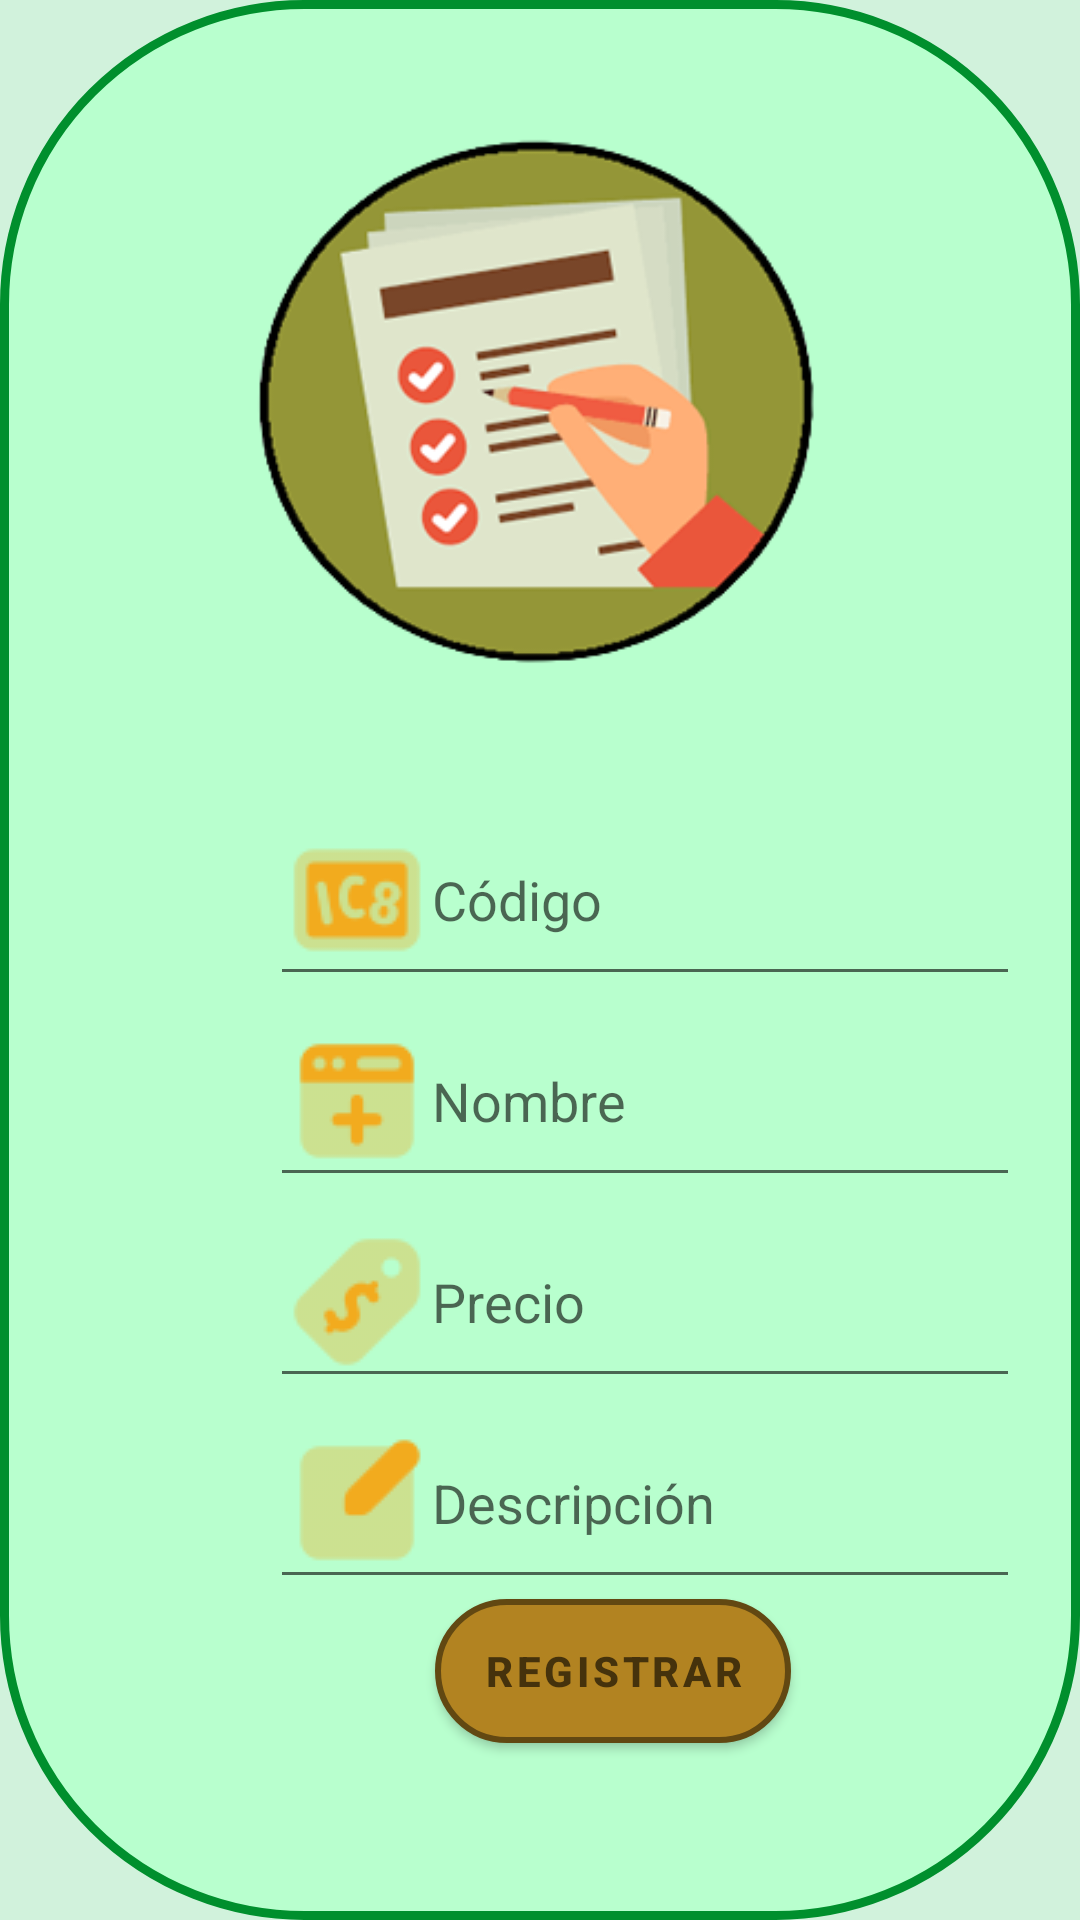

Produce the Android XML layout that renders to this screen, including the resource entries it uses.
<!-- AndroidManifest.xml: application theme Theme.PDM_2022_I_P2_EQUIPO3 -->
<!-- res/layout/content_registrar_menu.xml -->
<?xml version="1.0" encoding="utf-8"?>
<androidx.constraintlayout.widget.ConstraintLayout xmlns:android="http://schemas.android.com/apk/res/android"
    xmlns:app="http://schemas.android.com/apk/res-auto"
    xmlns:tools="http://schemas.android.com/tools"
    android:layout_width="match_parent"
    android:layout_height="match_parent"
    android:background="#8EADE7C0"
    app:layout_behavior="@string/appbar_scrolling_view_behavior">

    <View
        android:id="@+id/vwMenu"
        android:layout_width="match_parent"
        android:layout_height="match_parent"
        android:background="@drawable/view_content_menu"
        app:layout_constraintBottom_toBottomOf="parent"
        app:layout_constraintEnd_toEndOf="parent"
        app:layout_constraintStart_toStartOf="parent" />

    <LinearLayout
        android:layout_width="match_parent"
        android:layout_height="match_parent"
        android:orientation="vertical"
        app:layout_constraintBottom_toBottomOf="parent"
        app:layout_constraintEnd_toEndOf="@+id/vwMenu"
        app:layout_constraintStart_toStartOf="@+id/vwMenu"
        app:layout_constraintTop_toTopOf="parent">

        <ImageView
            android:id="@+id/imvMenu"
            android:layout_width="wrap_content"
            android:layout_height="wrap_content"
            android:layout_marginStart="80dp"
            android:layout_marginTop="10dp"
            android:layout_marginEnd="80dp"
            app:layout_constraintEnd_toEndOf="parent"
            app:layout_constraintStart_toStartOf="parent"
            app:srcCompat="@drawable/im_rmenu"
            tools:ignore="ImageContrastCheck"
            android:contentDescription="@string/im_menu_content" />

        <LinearLayout
            android:layout_width="match_parent"
            android:layout_height="wrap_content"
            android:orientation="horizontal">

            <EditText
                android:id="@+id/txtCodigoMenu"
                android:layout_width="250dp"
                android:layout_height="wrap_content"
                android:layout_marginStart="90dp"
                android:drawableLeft="@drawable/ic_codigo"
                android:ems="10"
                android:hint="@string/c_digo"
                android:importantForAutofill="no"
                android:inputType="textPersonName"
                android:minHeight="48dp"
                tools:ignore="LabelFor,TextContrastCheck" />
        </LinearLayout>

        <LinearLayout
            android:layout_width="match_parent"
            android:layout_height="wrap_content"
            android:orientation="horizontal">

            <EditText
                android:id="@+id/txtNombreMenu"
                android:layout_width="250dp"
                android:layout_height="wrap_content"
                android:layout_marginStart="90dp"
                android:drawableLeft="@drawable/ic_nuevo_menu"
                android:ems="10"
                android:hint="@string/nombre_menu"
                android:importantForAutofill="no"
                android:inputType="textPersonName"
                android:minHeight="48dp"
                tools:ignore="LabelFor,TextContrastCheck" />

        </LinearLayout>

        <LinearLayout
            android:layout_width="match_parent"
            android:layout_height="wrap_content"
            android:orientation="horizontal">

            <EditText
                android:id="@+id/txtPreciomenu"
                android:layout_width="250dp"
                android:layout_height="wrap_content"
                android:layout_marginStart="90dp"
                android:drawableLeft="@drawable/ic_precio"
                android:ems="10"
                android:hint="@string/precio"
                android:importantForAutofill="no"
                android:inputType="numberDecimal"
                android:minHeight="48dp"
                tools:ignore="LabelFor,TextContrastCheck" />

        </LinearLayout>

        <LinearLayout
            android:layout_width="match_parent"
            android:layout_height="wrap_content"
            android:orientation="horizontal">

            <EditText
                android:id="@+id/txtDescripcionMenu"
                android:layout_width="250dp"
                android:layout_height="wrap_content"
                android:layout_marginStart="90dp"
                android:drawableLeft="@drawable/ic_descripcion"
                android:ems="10"
                android:hint="@string/descripci_n"
                android:importantForAutofill="no"
                android:inputType="text"
                android:minHeight="48dp"
                tools:ignore="LabelFor,TextContrastCheck" />
        </LinearLayout>

        <Button
            android:id="@+id/btnRegistrarMenu"
            android:layout_width="wrap_content"
            android:layout_height="wrap_content"
            android:layout_marginStart="145dp"
            android:background="@drawable/btn_registrar_menu"
            android:text="@string/registrar_menu"
            android:textColor="#FF45320C"
            android:textStyle="bold"
            app:backgroundTint="@null"
            tools:ignore="TextContrastCheck" />

    </LinearLayout>

</androidx.constraintlayout.widget.ConstraintLayout>
<!-- resources referenced by this layout -->
<resources>
  <!-- drawable btn_registrar_menu (drawable) -->
  <?xml version="1.0" encoding="utf-8"?>
  <shape xmlns:android="http://schemas.android.com/apk/res/android">
      <solid android:color="#FFB28321"/>
      <stroke android:color="#FF624812"
          android:width="2dp"/>
      <corners android:radius="100dp"/>
  </shape>
  <!-- drawable ic_codigo: png bitmap (drawable, 1654 bytes) -->
  <!-- drawable ic_descripcion: png bitmap (drawable, 991 bytes) -->
  <!-- drawable ic_nuevo_menu: png bitmap (drawable, 1141 bytes) -->
  <!-- drawable ic_precio: png bitmap (drawable, 1579 bytes) -->
  <!-- drawable im_rmenu: png bitmap (drawable, 39928 bytes) -->
  <!-- drawable view_content_menu (drawable) -->
  <?xml version="1.0" encoding="utf-8"?>
  <shape xmlns:android="http://schemas.android.com/apk/res/android">
      <solid android:color="#FFB8FFCE"/>
      <corners android:topRightRadius="100dp"
               android:topLeftRadius="100dp"
               android:bottomLeftRadius="100dp"
               android:bottomRightRadius="100dp"
          />
      <stroke android:width="3dp"
          android:color="#FF008F2D"/>
  </shape>
  <string name="c_digo">Código</string>
  <string name="descripci_n">Descripción</string>
  <string name="im_menu_content">imagen menu</string>
  <string name="nombre_menu">Nombre</string>
  <string name="precio">Precio</string>
  <string name="registrar_menu">Registrar</string>
  <style name="Theme.PDM_2022_I_P2_EQUIPO3" parent="Theme.MaterialComponents.DayNight.DarkActionBar">
          
          <item name="colorPrimary">@color/purple_500</item>
          <item name="colorPrimaryVariant">@color/purple_700</item>
          <item name="colorOnPrimary">@color/white</item>
          
          <item name="colorSecondary">@color/teal_200</item>
          <item name="colorSecondaryVariant">@color/teal_700</item>
          <item name="colorOnSecondary">@color/black</item>
          
          <item name="android:statusBarColor" tools:targetApi="l">?attr/colorPrimaryVariant</item>
          
      </style>
  <!-- not gathered from this repository: default colours our renderer supplied (Android Studio template values) -->
  <color name="purple_500">#FF6200EE</color>
  <color name="purple_700">#FF3700B3</color>
  <color name="teal_200">#FF03DAC5</color>
  <color name="teal_700">#FF018786</color>
  <color name="black">#FF000000</color>
  <color name="white">#FFFFFFFF</color>
</resources>
